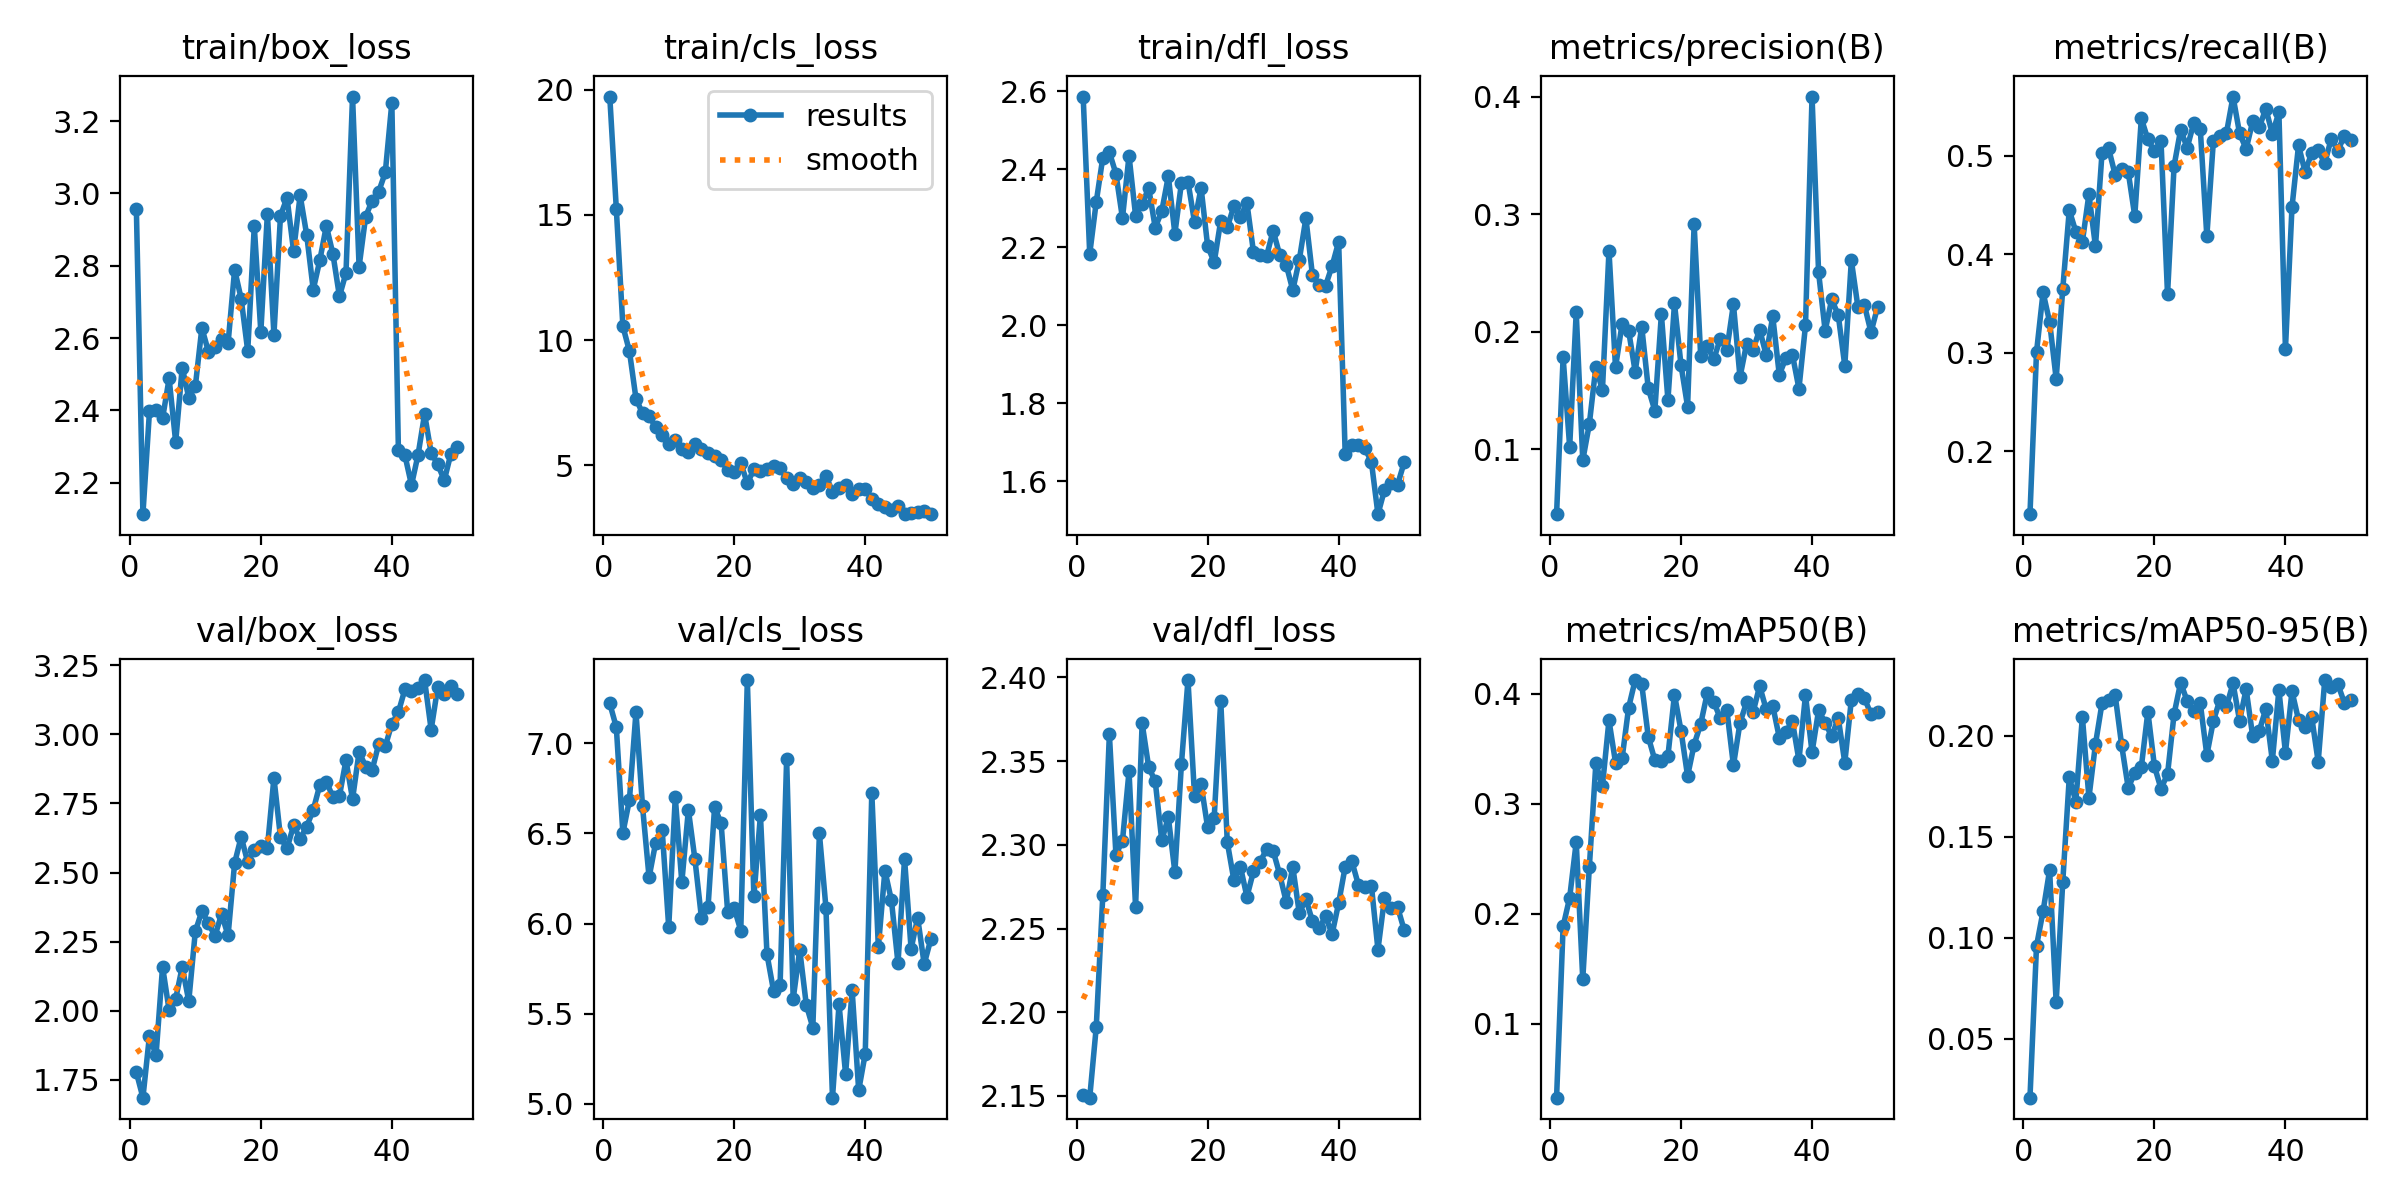

The table this chart was drawn from, first rows:
epoch, train/box_loss, train/cls_loss, train/dfl_loss, metrics/precision(B), metrics/recall(B), metrics/mAP50(B), metrics/mAP50-95(B), val/box_loss, val/cls_loss, val/dfl_loss, train/replay_loss, lr/pg0, lr/pg1, lr/pg2
1, 2.957, 19.73, 2.587, 0.0448, 0.1361, 0.0329, 0.02076, 1.778, 7.221, 2.151, 0.6122, 0.0004147, 0.0004147, 0.0004147
2, 2.112, 15.24, 2.183, 0.1782, 0.3008, 0.1886, 0.09585, 1.686, 7.089, 2.149, 1.19, 0.0008149, 0.0008149, 0.0008149
3, 2.397, 10.55, 2.317, 0.1021, 0.3613, 0.2147, 0.113, 1.91, 6.503, 2.191, 0.7577, 0.001199, 0.001199, 0.001199
4, 2.402, 9.559, 2.43, 0.2165, 0.3314, 0.2653, 0.1334, 1.839, 6.686, 2.27, 1.254, 0.001176, 0.001176, 0.001176
5, 2.378, 7.665, 2.444, 0.09063, 0.2735, 0.1406, 0.0679, 2.16, 7.173, 2.366, 1.452, 0.001151, 0.001151, 0.001151
6, 2.488, 7.07, 2.389, 0.1215, 0.3645, 0.2424, 0.1273, 2.002, 6.65, 2.294, 2.156, 0.001126, 0.001126, 0.001126
7, 2.312, 6.958, 2.275, 0.1702, 0.4449, 0.3368, 0.1793, 2.043, 6.257, 2.302, 0.4391, 0.001102, 0.001102, 0.001102
8, 2.518, 6.528, 2.435, 0.1502, 0.423, 0.3161, 0.1673, 2.159, 6.448, 2.344, 0.8968, 0.001077, 0.001077, 0.001077
9, 2.435, 6.193, 2.281, 0.2687, 0.4128, 0.3759, 0.2092, 2.035, 6.521, 2.263, 0.495, 0.001052, 0.001052, 0.001052
10, 2.466, 5.836, 2.311, 0.1697, 0.4611, 0.3375, 0.1692, 2.287, 5.98, 2.373, 1.117, 0.001027, 0.001027, 0.001027
11, 2.628, 6.016, 2.352, 0.2066, 0.4081, 0.3412, 0.1958, 2.36, 6.7, 2.346, 1.292, 0.001002, 0.001002, 0.001002
12, 2.562, 5.661, 2.251, 0.2009, 0.5031, 0.3874, 0.216, 2.317, 6.229, 2.338, 0.4656, 0.0009778, 0.0009778, 0.0009778
13, 2.575, 5.513, 2.293, 0.1661, 0.5077, 0.4125, 0.2174, 2.271, 6.63, 2.303, 1.297, 0.000953, 0.000953, 0.000953
14, 2.597, 5.838, 2.382, 0.2044, 0.481, 0.4087, 0.2201, 2.35, 6.357, 2.317, 0.6913, 0.0009283, 0.0009283, 0.0009283
15, 2.586, 5.632, 2.235, 0.1518, 0.4868, 0.3609, 0.1951, 2.273, 6.031, 2.284, 0.6153, 0.0009035, 0.0009035, 0.0009035
16, 2.789, 5.497, 2.365, 0.1329, 0.4837, 0.3397, 0.1741, 2.535, 6.09, 2.348, 0.7909, 0.0008787, 0.0008787, 0.0008787
17, 2.709, 5.362, 2.369, 0.2149, 0.4389, 0.3386, 0.1816, 2.629, 6.646, 2.398, 0.4597, 0.000854, 0.000854, 0.000854
18, 2.564, 5.194, 2.265, 0.1419, 0.5381, 0.3434, 0.1844, 2.537, 6.556, 2.329, 0.7894, 0.0008293, 0.0008293, 0.0008293
19, 2.909, 4.817, 2.353, 0.2241, 0.5167, 0.3992, 0.2118, 2.583, 6.063, 2.336, 0.495, 0.0008045, 0.0008045, 0.0008045
20, 2.617, 4.75, 2.204, 0.1715, 0.5046, 0.3663, 0.1848, 2.596, 6.085, 2.31, 0.5486, 0.0007797, 0.0007797, 0.0007797
21, 2.944, 5.079, 2.161, 0.1363, 0.5156, 0.3252, 0.1737, 2.59, 5.962, 2.316, 0.5637, 0.000755, 0.000755, 0.000755
22, 2.609, 4.284, 2.268, 0.2914, 0.3593, 0.3539, 0.1809, 2.843, 7.351, 2.386, 0.3793, 0.0007302, 0.0007302, 0.0007302
23, 2.938, 4.832, 2.251, 0.1795, 0.4899, 0.3725, 0.2107, 2.627, 6.151, 2.302, 0.6028, 0.0007055, 0.0007055, 0.0007055
24, 2.988, 4.78, 2.305, 0.1876, 0.5266, 0.4004, 0.2262, 2.587, 6.601, 2.279, 0.7483, 0.0006808, 0.0006808, 0.0006808
25, 2.841, 4.848, 2.279, 0.1766, 0.5083, 0.3926, 0.217, 2.67, 5.83, 2.287, 0.7158, 0.000656, 0.000656, 0.000656
26, 2.995, 4.979, 2.313, 0.1942, 0.5333, 0.3776, 0.2122, 2.622, 5.628, 2.269, 0.4821, 0.0006312, 0.0006312, 0.0006312
27, 2.886, 4.89, 2.188, 0.1848, 0.5271, 0.3849, 0.2159, 2.667, 5.658, 2.284, 0.4176, 0.0006065, 0.0006065, 0.0006065
28, 2.734, 4.474, 2.18, 0.2234, 0.4184, 0.335, 0.1903, 2.726, 6.913, 2.29, 0.3583, 0.0005818, 0.0005818, 0.0005818
29, 2.815, 4.261, 2.177, 0.1614, 0.5154, 0.3735, 0.2073, 2.816, 5.583, 2.297, 0.4523, 0.000557, 0.000557, 0.000557
30, 2.91, 4.506, 2.243, 0.1895, 0.52, 0.3923, 0.2177, 2.829, 5.854, 2.296, 0.309, 0.0005322, 0.0005322, 0.0005322
31, 2.833, 4.34, 2.18, 0.1845, 0.5235, 0.3833, 0.2144, 2.774, 5.55, 2.282, 1.831, 0.0005075, 0.0005075, 0.0005075
32, 2.715, 4.107, 2.155, 0.2019, 0.5603, 0.4071, 0.2258, 2.777, 5.423, 2.266, 0.5032, 0.0004827, 0.0004827, 0.0004827
33, 2.78, 4.223, 2.09, 0.1802, 0.5228, 0.386, 0.2073, 2.906, 6.5, 2.287, 0.9995, 0.000458, 0.000458, 0.000458
34, 3.268, 4.573, 2.168, 0.2131, 0.507, 0.3891, 0.223, 2.765, 6.088, 2.259, 1.193, 0.0004332, 0.0004332, 0.0004332
35, 2.797, 3.95, 2.275, 0.1634, 0.535, 0.3603, 0.1996, 2.937, 5.035, 2.268, 0.6252, 0.0004085, 0.0004085, 0.0004085
36, 2.936, 4.077, 2.129, 0.1776, 0.5289, 0.3655, 0.2022, 2.884, 5.553, 2.254, 0.4263, 0.0003837, 0.0003837, 0.0003837
37, 2.981, 4.209, 2.104, 0.1806, 0.5479, 0.375, 0.2132, 2.872, 5.166, 2.25, 0.4358, 0.000359, 0.000359, 0.000359
38, 3.005, 3.835, 2.101, 0.1516, 0.5227, 0.3397, 0.1875, 2.966, 5.63, 2.257, 0.5199, 0.0003343, 0.0003343, 0.0003343
39, 3.058, 4.034, 2.152, 0.2053, 0.5442, 0.3988, 0.2225, 2.957, 5.076, 2.247, 1.829, 0.0003095, 0.0003095, 0.0003095
40, 3.251, 4.068, 2.214, 0.4001, 0.3039, 0.3469, 0.1915, 3.038, 5.279, 2.265, 0.6569, 0.0002848, 0.0002848, 0.0002848
41, 2.291, 3.643, 1.67, 0.2504, 0.448, 0.385, 0.2219, 3.08, 6.726, 2.287, 1.585, 0.00026, 0.00026, 0.00026
42, 2.275, 3.452, 1.693, 0.2009, 0.5108, 0.3738, 0.2077, 3.163, 5.869, 2.29, 0.5754, 0.0002352, 0.0002352, 0.0002352
43, 2.193, 3.314, 1.692, 0.2275, 0.4836, 0.3612, 0.2041, 3.157, 6.293, 2.276, 0.3173, 0.0002105, 0.0002105, 0.0002105
44, 2.276, 3.23, 1.685, 0.2142, 0.5029, 0.3781, 0.2094, 3.167, 6.129, 2.275, 0.5743, 0.0001857, 0.0001857, 0.0001857
45, 2.389, 3.37, 1.65, 0.1711, 0.5057, 0.3374, 0.187, 3.196, 5.78, 2.276, 1.385, 0.000161, 0.000161, 0.000161
46, 2.282, 3.048, 1.515, 0.2607, 0.4927, 0.3946, 0.2275, 3.017, 6.359, 2.237, 0.1791, 0.0001363, 0.0001363, 0.0001363
47, 2.251, 3.089, 1.578, 0.2212, 0.5176, 0.3999, 0.2239, 3.169, 5.86, 2.268, 0.2824, 0.0001115, 0.0001115, 0.0001115
48, 2.206, 3.123, 1.594, 0.2225, 0.5051, 0.3959, 0.2254, 3.146, 6.032, 2.262, 0.3683, 8.675e-05, 8.675e-05, 8.675e-05
49, 2.279, 3.158, 1.591, 0.1996, 0.5207, 0.3815, 0.2161, 3.175, 5.775, 2.263, 0.7836, 6.2e-05, 6.2e-05, 6.2e-05
50, 2.298, 3.045, 1.648, 0.2208, 0.5158, 0.3834, 0.2178, 3.146, 5.912, 2.249, 0.1593, 3.725e-05, 3.725e-05, 3.725e-05
